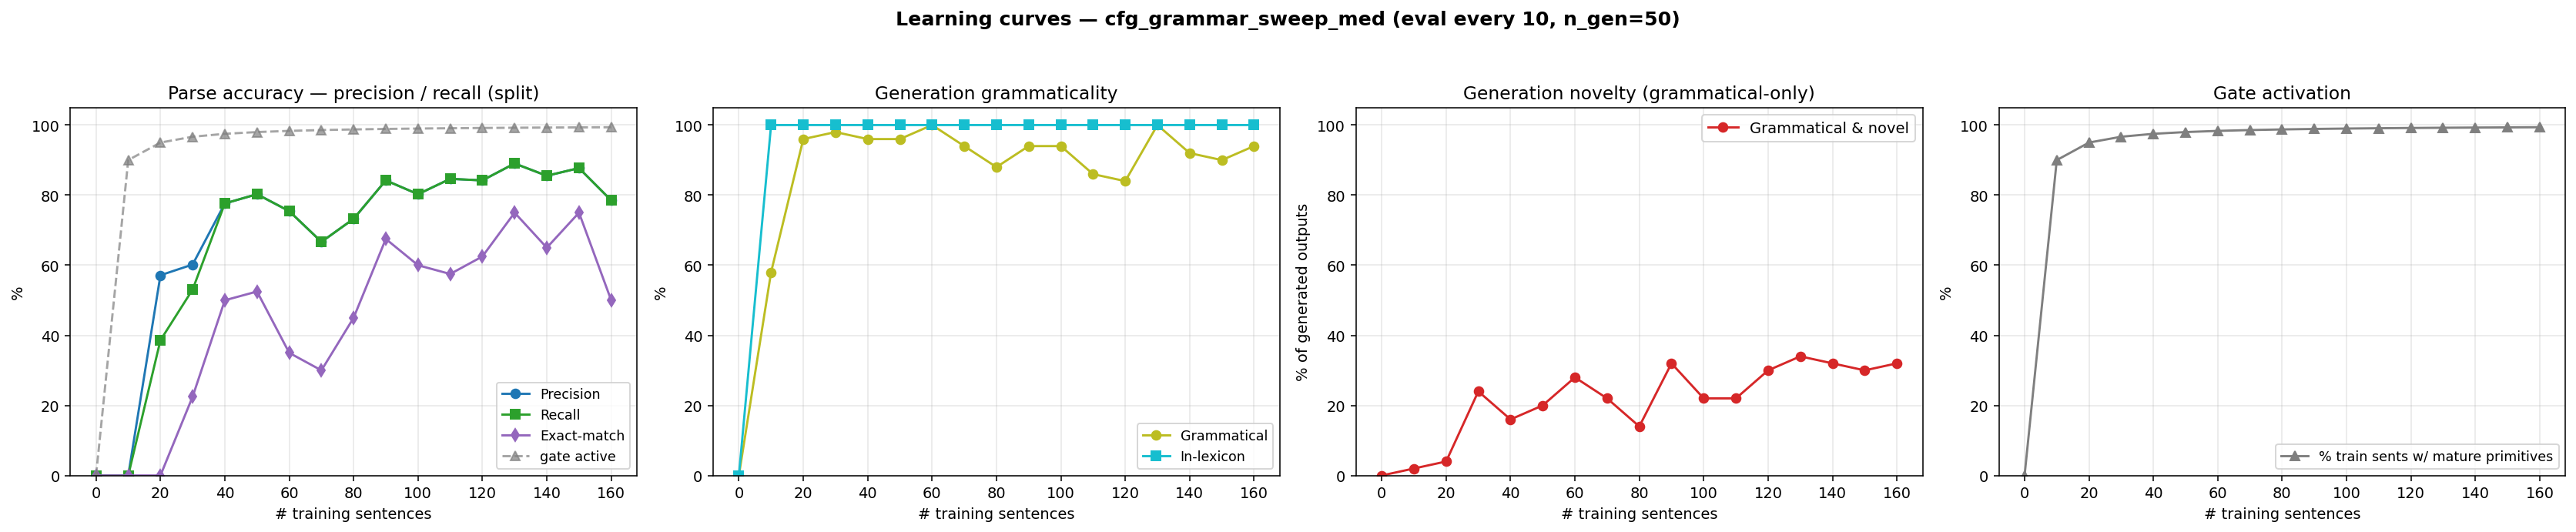

Data behind this chart, as committed beside it:
n_trained, parse_F1, parse_P, parse_R, parse_EM, gen_gram, gen_novel, gen_lex, gen_gram_novel, p_parse_legal, gen_n, prim_active_frac
0, 0.0000, 0.0000, 0.0000, 0.0000, 0.0000, 0.0000, 0.0000, 0.0000, 0.0000, 0, 0.0000
10, 0.0000, 0.0000, 0.0000, 0.0000, 0.5800, 0.4400, 1, 0.0200, 0.0000, 50, 0.9000
20, 0.4607, 0.5714, 0.3860, 0.0000, 0.9600, 0.0800, 1, 0.0400, 0.0000, 50, 0.9500
30, 0.5641, 0.6020, 0.5307, 0.2250, 0.9800, 0.2600, 1, 0.2400, 0.3200, 50, 0.9667
40, 0.7763, 0.7763, 0.7763, 0.5000, 0.9600, 0.2000, 1, 0.1600, 0.9800, 50, 0.9750
50, 0.8026, 0.8026, 0.8026, 0.5250, 0.9600, 0.2400, 1, 0.2000, 1, 50, 0.9800
60, 0.7544, 0.7544, 0.7544, 0.3500, 1, 0.2800, 1, 0.2800, 1, 50, 0.9833
70, 0.6667, 0.6667, 0.6667, 0.3000, 0.9400, 0.2800, 1, 0.2200, 1, 50, 0.9857
80, 0.7325, 0.7325, 0.7325, 0.4500, 0.8800, 0.2600, 1, 0.1400, 1, 50, 0.9875
90, 0.8421, 0.8421, 0.8421, 0.6750, 0.9400, 0.3800, 1, 0.3200, 1, 50, 0.9889
100, 0.8026, 0.8026, 0.8026, 0.6000, 0.9400, 0.2800, 1, 0.2200, 1, 50, 0.9900
110, 0.8465, 0.8465, 0.8465, 0.5750, 0.8600, 0.3600, 1, 0.2200, 1, 50, 0.9909
120, 0.8421, 0.8421, 0.8421, 0.6250, 0.8400, 0.4600, 1, 0.3000, 1, 50, 0.9917
130, 0.8904, 0.8904, 0.8904, 0.7500, 1, 0.3400, 1, 0.3400, 1, 50, 0.9923
140, 0.8553, 0.8553, 0.8553, 0.6500, 0.9200, 0.4000, 1, 0.3200, 0.9800, 50, 0.9929
150, 0.8772, 0.8772, 0.8772, 0.7500, 0.9000, 0.4000, 1, 0.3000, 1, 50, 0.9933
160, 0.7851, 0.7851, 0.7851, 0.5000, 0.9400, 0.3800, 1, 0.3200, 1, 50, 0.9938
